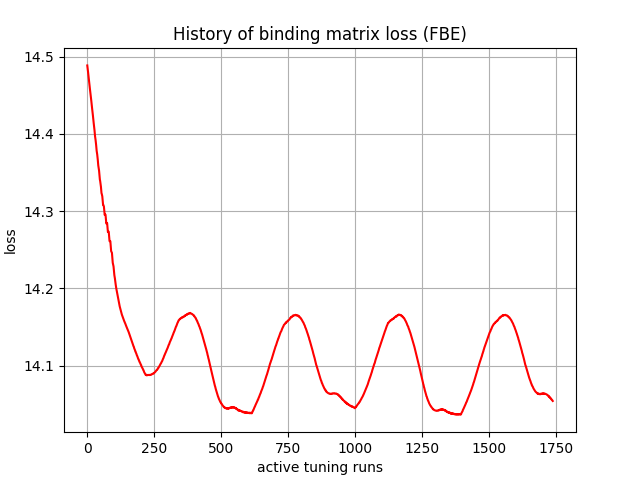

The table this chart was drawn from, first rows:
, 0
0, 14.49
1, 14.49
2, 14.48
3, 14.48
4, 14.48
5, 14.47
6, 14.47
7, 14.47
8, 14.46
9, 14.46
10, 14.46
11, 14.45
12, 14.45
13, 14.45
14, 14.45
15, 14.44
16, 14.44
17, 14.44
18, 14.43
19, 14.43
20, 14.43
21, 14.42
22, 14.42
23, 14.42
24, 14.41
25, 14.41
26, 14.41
27, 14.4
28, 14.4
29, 14.4
30, 14.39
31, 14.39
32, 14.39
33, 14.39
34, 14.38
35, 14.38
36, 14.38
37, 14.37
38, 14.37
39, 14.37
40, 14.36
41, 14.36
42, 14.36
43, 14.35
44, 14.35
45, 14.35
46, 14.34
47, 14.34
48, 14.34
49, 14.34
50, 14.33
51, 14.33
52, 14.33
53, 14.32
54, 14.32
55, 14.32
56, 14.32
57, 14.32
58, 14.31
59, 14.31
... 1,677 more rows
